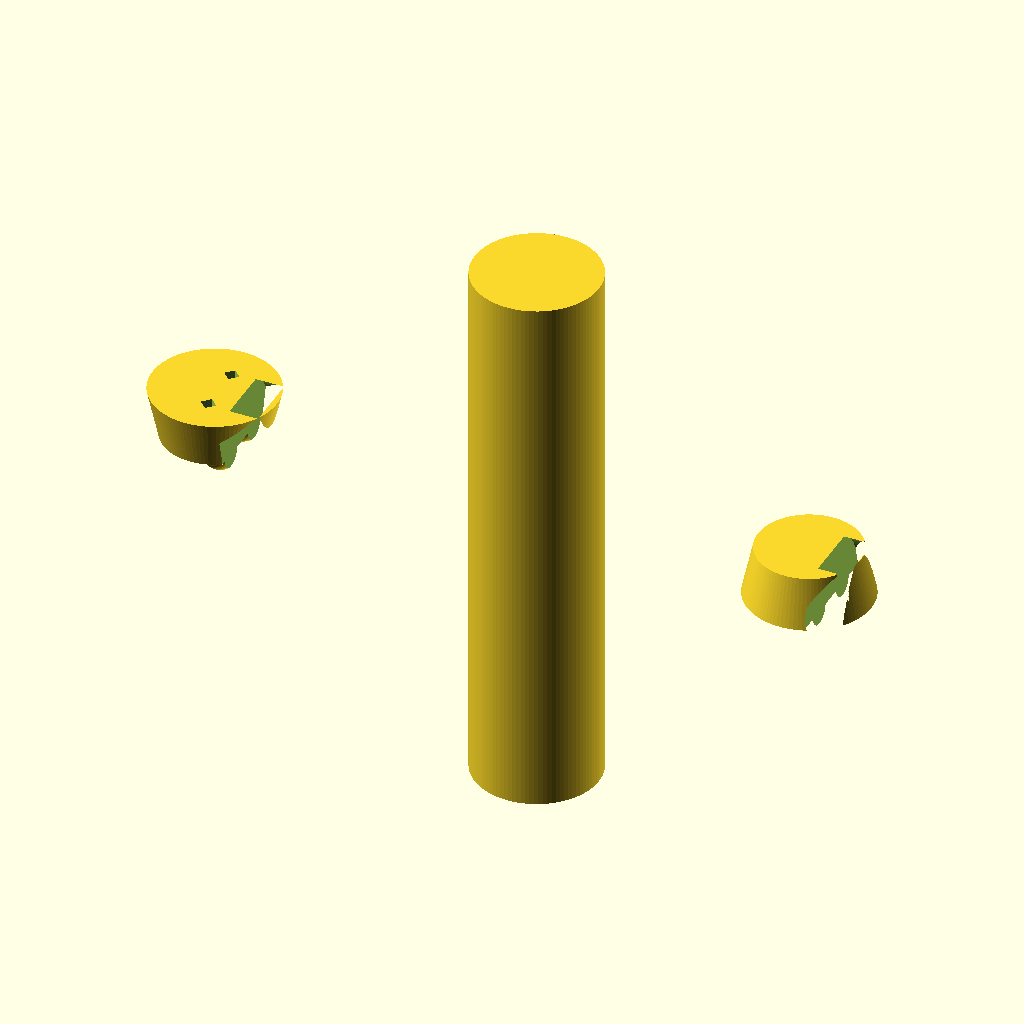
Cell 1: the model at its default parameters.
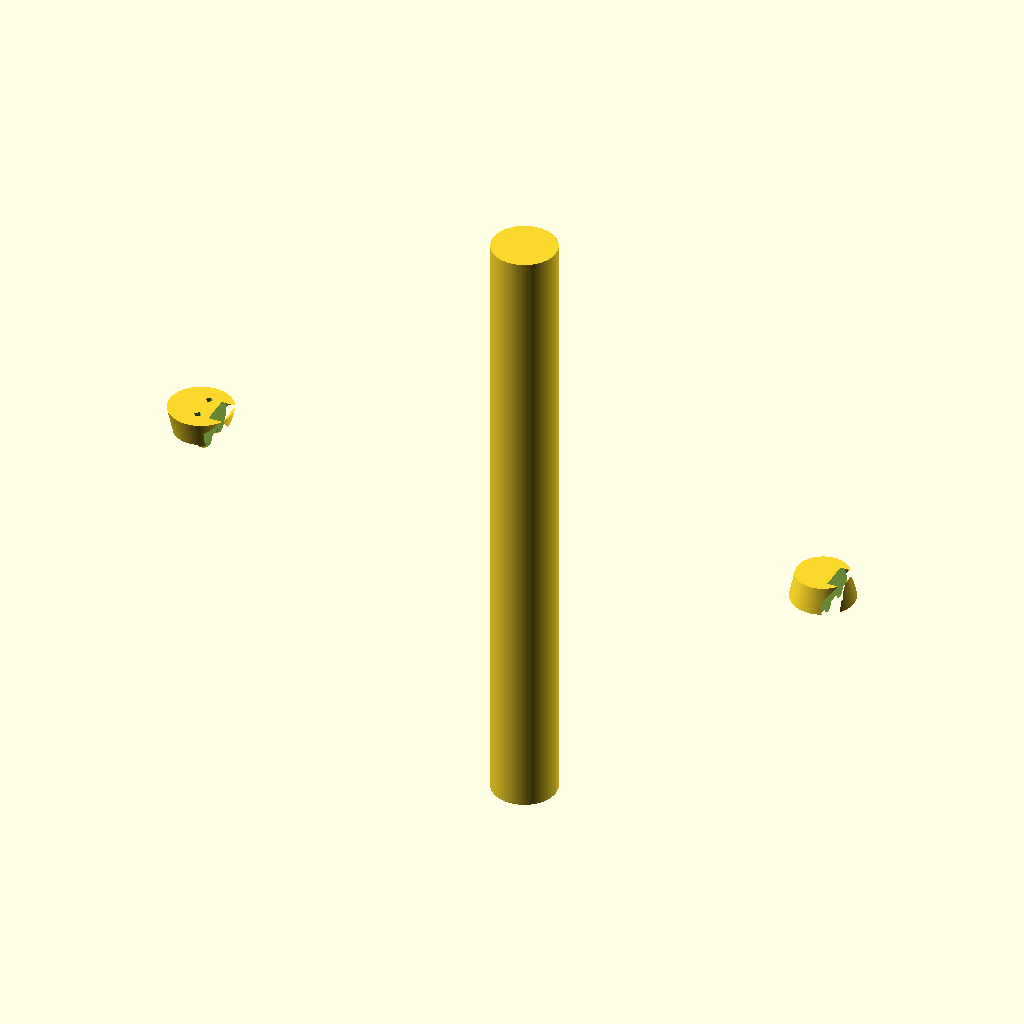
Cell 2: L = 41.6 (everything else at default).
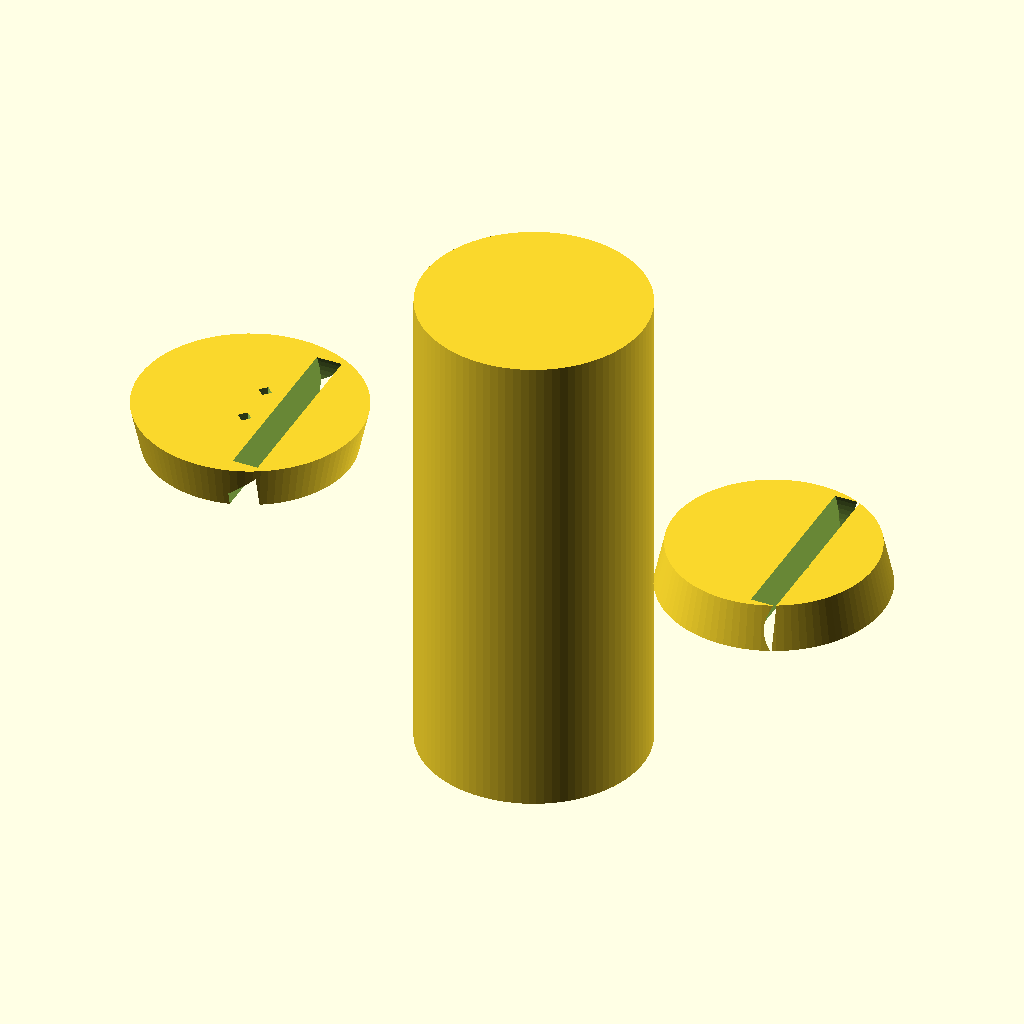
Cell 3 — D set to 8, the other parameters unchanged.
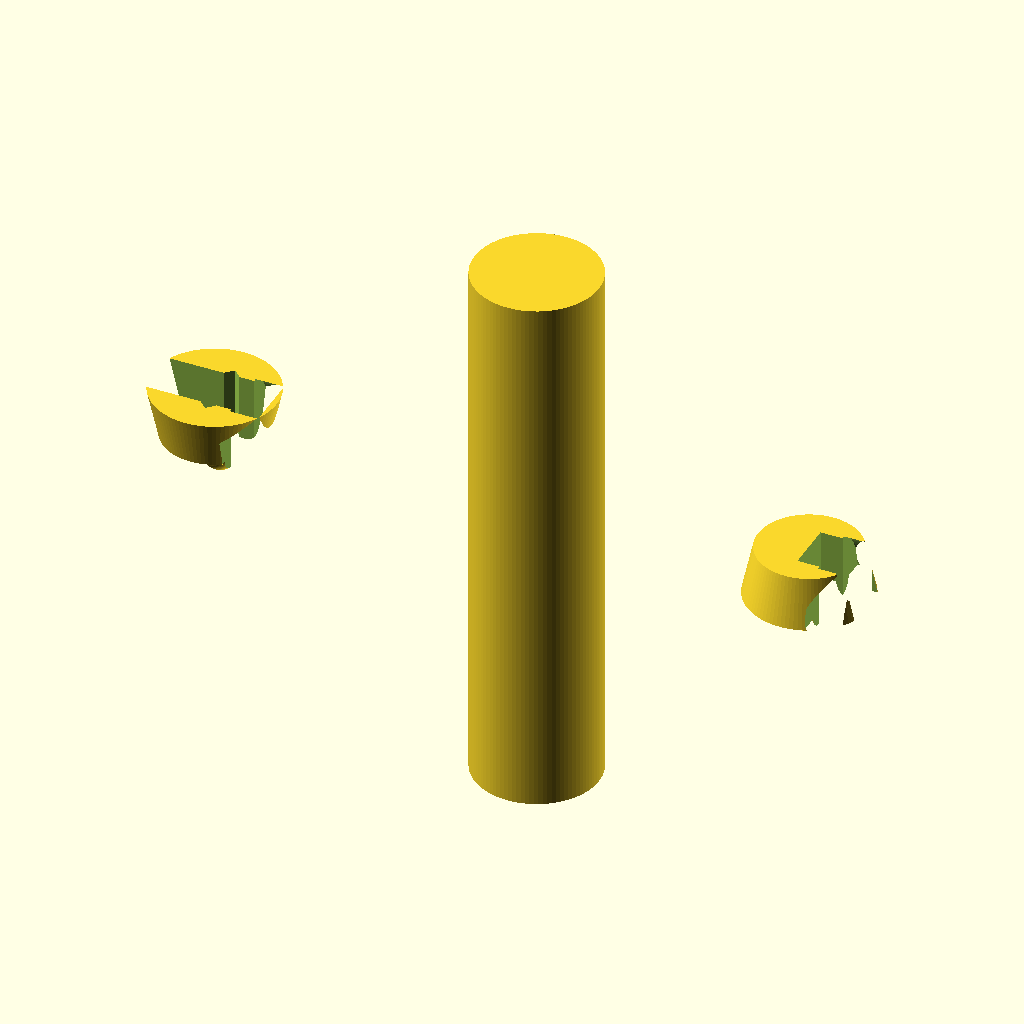
Cell 4 — slot_depth set to 6, the other parameters unchanged.
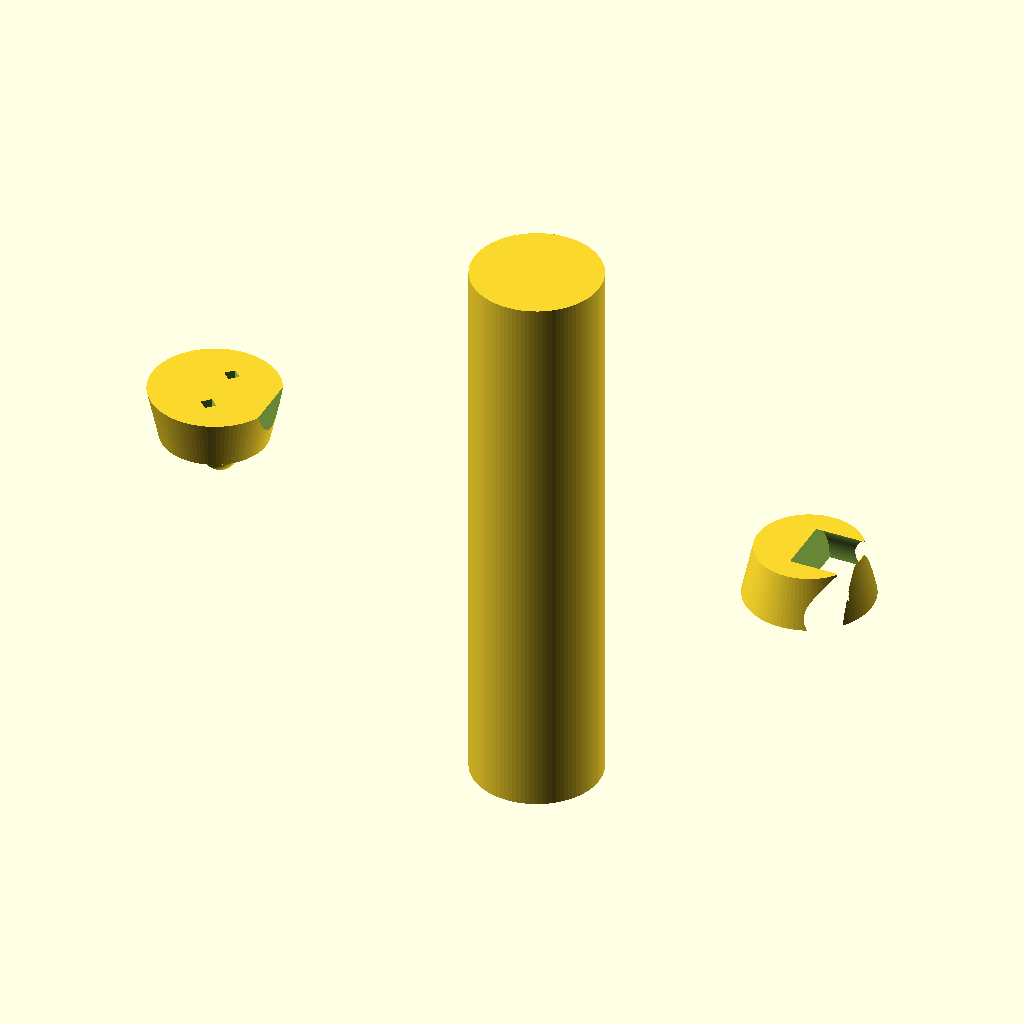
Cell 5 — end_relief set to 1.8, the other parameters unchanged.
The same orthographic view direction (rotation 55°, 0°, 25°; colour scheme Cornfield) for every cell, with the view re-fitted per cell, so scale and position can differ between cells.
Source of the model, results/slice100k/gpt52/scad/110029.scad:
$fn=96;

L = 20.8;
D = 4.0;
R = D/2;

slot_w = 1.6;
slot_depth = 3.0;
end_relief = 0.9;

taper_len = 1.6;
taper_drop = 0.35;

tip_round_r = 0.55;
chamfer = 0.35;

module capsule_x(len, r){
    hull(){
        translate([-len/2,0,0]) sphere(r=r);
        translate([ len/2,0,0]) sphere(r=r);
    }
}

module rod_body(){
    union(){
        cylinder(h=L-2*taper_len, r=R, center=true);
        translate([ (L-2*taper_len)/2,0,0])
            cylinder(h=taper_len, r1=R, r2=R-taper_drop, center=false);
        translate([-(L-2*taper_len)/2 - taper_len,0,0])
            cylinder(h=taper_len, r1=R-taper_drop, r2=R, center=false);
    }
}

module end_slot_cut(sign=1){
    x0 = sign*(L/2 - slot_depth);
    translate([x0,0,0])
        cube([slot_depth+0.02, slot_w, D+0.6], center=false);
}

module end_relief_cut(sign=1){
    x = sign*(L/2 - end_relief);
    translate([x,0,0])
        rotate([0,90,0])
            cylinder(h=end_relief+0.02, r=R*0.92, center=false);
}

module prong_tip_round(sign=1, ysign=1){
    x = sign*(L/2 - tip_round_r);
    y = ysign*(slot_w/2);
    translate([x,y,0])
        sphere(r=tip_round_r);
}

module prong_tip_chamfer_cut(sign=1, ysign=1){
    x = sign*(L/2 - chamfer/2);
    y = ysign*(slot_w/2 + 0.01);
    translate([x,y,0])
        rotate([0,0,ysign*45])
            cube([chamfer, chamfer, D+1.0], center=true);
}

difference(){
    union(){
        rod_body();
        for(sign=[-1,1], ysign=[-1,1]) prong_tip_round(sign, ysign);
    }

    translate([-L/2-0.01, -slot_w/2, -D/2-0.3]) end_slot_cut(-1);
    translate([ L/2-slot_depth-0.01, -slot_w/2, -D/2-0.3]) end_slot_cut(1);

    end_relief_cut(-1);
    end_relief_cut(1);

    for(sign=[-1,1], ysign=[-1,1]) prong_tip_chamfer_cut(sign, ysign);
}
Customizer parameters (derived from the source; name, type, default, range or options):
L: number, default 20.8
D: number, default 4
slot_w: number, default 1.6
slot_depth: number, default 3
end_relief: number, default 0.9
taper_len: number, default 1.6
taper_drop: number, default 0.35
tip_round_r: number, default 0.55
chamfer: number, default 0.35
